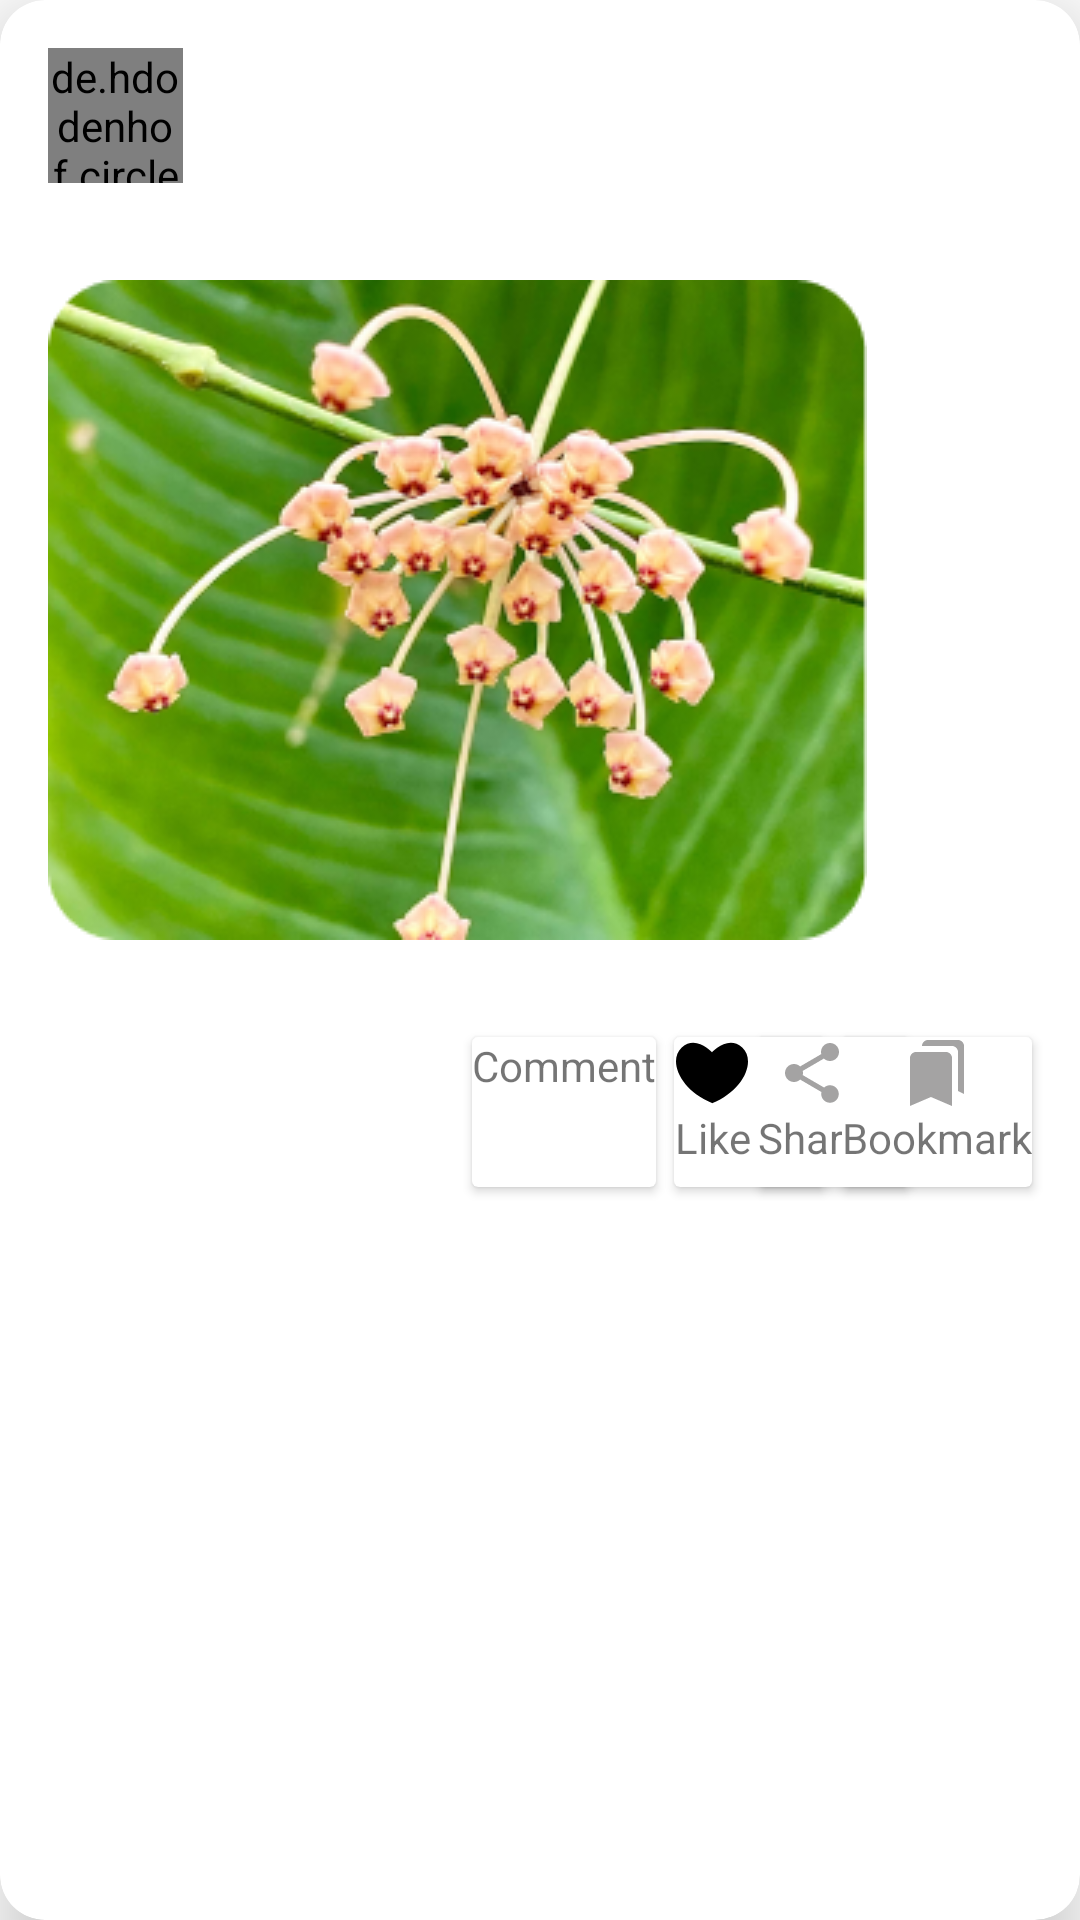

The Android layout XML behind this screen, and the referenced resources:
<!-- AndroidManifest.xml: application theme Theme.MyApplication -->
<!-- res/layout/list_forumsmain.xml -->
<?xml version="1.0" encoding="utf-8"?>
<com.google.android.material.card.MaterialCardView xmlns:android="http://schemas.android.com/apk/res/android"
    xmlns:app="http://schemas.android.com/apk/res-auto"
    xmlns:tools="http://schemas.android.com/tools"
    android:id="@+id/cvForum"
    android:layout_width="match_parent"
    android:layout_height="wrap_content"
    android:layout_margin="14dp"
    app:cardCornerRadius="15dp"
    app:cardElevation="14dp">

    <androidx.constraintlayout.widget.ConstraintLayout
        android:layout_width="match_parent"
        android:layout_height="match_parent">

        <de.hdodenhof.circleimageview.CircleImageView
            android:id="@+id/circleImageView"
            android:layout_width="45dp"
            android:layout_height="45dp"
            android:layout_marginStart="16dp"
            android:layout_marginTop="16dp"
            android:src="@drawable/profile"
            app:layout_constraintStart_toStartOf="parent"
            app:layout_constraintTop_toTopOf="parent" />

        <TextView
            android:id="@+id/tvUsername"
            android:layout_width="wrap_content"
            android:layout_height="wrap_content"
            android:layout_marginStart="8dp"
            android:textSize="12sp"
            app:layout_constraintStart_toEndOf="@+id/circleImageView"
            app:layout_constraintTop_toTopOf="@+id/circleImageView"
            tools:text="Haerin" />

        <TextView
            android:id="@+id/tvRole"
            android:layout_width="wrap_content"
            android:layout_height="wrap_content"
            android:layout_marginStart="8dp"
            android:textSize="12sp"
            app:layout_constraintBottom_toBottomOf="@+id/circleImageView"
            app:layout_constraintStart_toEndOf="@+id/circleImageView"
            tools:text="Hoya Enthusiast" />

        <TextView
            android:id="@+id/tvDate"
            android:layout_width="wrap_content"
            android:layout_height="wrap_content"
            android:layout_marginEnd="16dp"
            android:textSize="12sp"
            app:layout_constraintEnd_toEndOf="parent"
            app:layout_constraintTop_toTopOf="@+id/tvUsername"
            tools:text="15 Mei 2023" />

        <TextView
            android:id="@+id/tvDesc"
            android:layout_width="0dp"
            android:layout_height="wrap_content"
            android:layout_marginTop="8dp"
            android:maxLines="4"
            android:textSize="12sp"
            app:layout_constraintEnd_toEndOf="@+id/tvDate"
            app:layout_constraintStart_toStartOf="@+id/circleImageView"
            app:layout_constraintTop_toBottomOf="@+id/tvRole"
            tools:text="Lorem Ipsum Lorem Ipsum rem Ipsum Lorem Ipsum Lorem Ipsum Lorem Ipsum Lorem Ipsum Lorem Ipsum Lorem Ipsum  Lorem Ipsum Lorem Ipsum " />

        <ImageView
            android:id="@+id/imageView"
            android:layout_width="wrap_content"
            android:layout_height="wrap_content"
            android:layout_marginTop="8dp"
            android:src="@drawable/hoya_beccarii"
            app:layout_constraintStart_toStartOf="@+id/tvDesc"
            app:layout_constraintTop_toBottomOf="@+id/tvDesc" />

        <TextView
            android:id="@+id/tvStatsComment"
            android:layout_width="wrap_content"
            android:layout_height="wrap_content"
            android:layout_marginTop="8dp"
            android:textSize="12sp"
            app:layout_constraintStart_toStartOf="@+id/imageView"
            app:layout_constraintTop_toBottomOf="@+id/imageView"
            tools:text="23 Comment" />

        <TextView
            android:id="@+id/tvStatsLike"
            android:layout_width="wrap_content"
            android:layout_height="wrap_content"
            android:layout_marginStart="8dp"
            android:textSize="12sp"
            app:layout_constraintStart_toEndOf="@+id/tvStatsComment"
            app:layout_constraintTop_toTopOf="@+id/tvStatsComment"
            tools:text="62 Like" />

        <TextView
            android:id="@+id/tvStatsShare"
            android:layout_width="wrap_content"
            android:layout_height="wrap_content"
            android:layout_marginStart="8dp"
            android:textSize="12sp"
            app:layout_constraintStart_toEndOf="@+id/tvStatsLike"
            app:layout_constraintTop_toTopOf="@+id/tvStatsLike"
            tools:text="8 Share" />

        <TextView
            android:id="@+id/tvStatsSave"
            android:layout_width="wrap_content"
            android:layout_height="wrap_content"
            android:layout_marginStart="8dp"
            android:textSize="12sp"
            app:layout_constraintStart_toEndOf="@+id/tvStatsShare"
            app:layout_constraintTop_toTopOf="@+id/tvStatsShare"
            tools:text="9 Save" />

        <androidx.cardview.widget.CardView
            android:id="@+id/cardView"
            android:layout_width="wrap_content"
            android:layout_height="wrap_content"
            android:layout_marginTop="8dp"
            android:minWidth="50dp"
            android:minHeight="50dp"
            app:layout_constraintEnd_toEndOf="parent"
            app:layout_constraintStart_toStartOf="@+id/tvStatsComment"
            app:layout_constraintTop_toBottomOf="@+id/tvStatsComment">

            <androidx.constraintlayout.widget.ConstraintLayout
                android:layout_width="match_parent"
                android:layout_height="match_parent">

                <ImageView
                    android:id="@+id/imageView2"
                    android:layout_width="match_parent"
                    android:layout_height="match_parent"
                    android:src="@drawable/ic_forum"
                    app:layout_constraintEnd_toEndOf="parent"
                    app:layout_constraintStart_toStartOf="parent" />

                <TextView
                    android:layout_width="wrap_content"
                    android:layout_height="wrap_content"
                    android:gravity="center"
                    android:text="@string/label_comment"
                    app:layout_constraintEnd_toEndOf="parent"
                    app:layout_constraintStart_toStartOf="parent"
                    app:layout_constraintTop_toBottomOf="@+id/imageView2" />
            </androidx.constraintlayout.widget.ConstraintLayout>


        </androidx.cardview.widget.CardView>

        <androidx.cardview.widget.CardView
            android:id="@+id/cardView2"
            android:layout_width="wrap_content"
            android:layout_height="wrap_content"
            android:minWidth="50dp"
            android:minHeight="50dp"
            app:layout_constraintEnd_toStartOf="@+id/cardView4"
            app:layout_constraintStart_toEndOf="@+id/cardView"
            app:layout_constraintTop_toTopOf="@+id/cardView">

            <androidx.constraintlayout.widget.ConstraintLayout
                android:layout_width="match_parent"
                android:layout_height="match_parent">

                <ImageView
                    android:id="@+id/imageView3"
                    android:layout_width="match_parent"
                    android:layout_height="match_parent"
                    android:src="@drawable/ic_heart"
                    app:layout_constraintEnd_toEndOf="parent"
                    app:layout_constraintStart_toStartOf="parent" />

                <TextView
                    android:layout_width="wrap_content"
                    android:layout_height="wrap_content"
                    android:gravity="center"
                    android:text="@string/label_like"
                    app:layout_constraintEnd_toEndOf="parent"
                    app:layout_constraintStart_toStartOf="parent"
                    app:layout_constraintTop_toBottomOf="@+id/imageView3" />
            </androidx.constraintlayout.widget.ConstraintLayout>


        </androidx.cardview.widget.CardView>

        <androidx.cardview.widget.CardView
            android:id="@+id/cardView3"
            android:layout_width="wrap_content"
            android:layout_height="wrap_content"
            android:minHeight="50dp"
            android:minWidth="50dp"
            app:layout_constraintEnd_toStartOf="@+id/cardView4"
            app:layout_constraintStart_toEndOf="@+id/cardView2"
            app:layout_constraintTop_toTopOf="@+id/cardView2">

            <androidx.constraintlayout.widget.ConstraintLayout
                android:layout_width="match_parent"
                android:layout_height="match_parent">

                <ImageView
                    android:id="@+id/imageView4"
                    android:layout_width="match_parent"
                    android:layout_height="match_parent"
                    android:src="@drawable/ic_share"
                    app:layout_constraintEnd_toEndOf="parent"
                    app:layout_constraintStart_toStartOf="parent" />

                <TextView
                    android:layout_width="wrap_content"
                    android:layout_height="wrap_content"
                    android:gravity="center"
                    android:text="@string/label_share"
                    app:layout_constraintEnd_toEndOf="parent"
                    app:layout_constraintStart_toStartOf="parent"
                    app:layout_constraintTop_toBottomOf="@+id/imageView4" />
            </androidx.constraintlayout.widget.ConstraintLayout>


        </androidx.cardview.widget.CardView>

        <androidx.cardview.widget.CardView
            android:id="@+id/cardView4"
            android:layout_width="wrap_content"
            android:layout_height="wrap_content"
            android:minWidth="50dp"
            android:minHeight="50dp"
            app:layout_constraintEnd_toEndOf="@+id/tvDesc"
            app:layout_constraintTop_toTopOf="@+id/cardView3">

            <androidx.constraintlayout.widget.ConstraintLayout
                android:layout_width="match_parent"
                android:layout_height="match_parent">

                <ImageView
                    android:id="@+id/imageView5"
                    android:layout_width="match_parent"
                    android:layout_height="match_parent"
                    android:src="@drawable/ic_bookmark"
                    app:layout_constraintEnd_toEndOf="parent"
                    app:layout_constraintStart_toStartOf="parent" />

                <TextView
                    android:layout_width="wrap_content"
                    android:layout_height="wrap_content"
                    android:gravity="center"
                    android:text="@string/title_bookmark"
                    app:layout_constraintEnd_toEndOf="parent"
                    app:layout_constraintStart_toStartOf="parent"
                    app:layout_constraintTop_toBottomOf="@+id/imageView5" />
            </androidx.constraintlayout.widget.ConstraintLayout>


        </androidx.cardview.widget.CardView>


    </androidx.constraintlayout.widget.ConstraintLayout>

</com.google.android.material.card.MaterialCardView>
<!-- resources referenced by this layout -->
<resources>
  <!-- drawable hoya_beccarii: png bitmap (drawable, 165697 bytes) -->
  <!-- drawable ic_bookmark (drawable) -->
  <vector android:height="24dp" android:tint="#A4A3A3"
      android:viewportHeight="24" android:viewportWidth="24"
      android:width="24dp" xmlns:android="http://schemas.android.com/apk/res/android">
      <path android:fillColor="@android:color/white" android:pathData="M19,18l2,1V3c0,-1.1 -0.9,-2 -2,-2H8.99C7.89,1 7,1.9 7,3h10c1.1,0 2,0.9 2,2v13zM15,5H5c-1.1,0 -2,0.9 -2,2v16l7,-3 7,3V7c0,-1.1 -0.9,-2 -2,-2z"/>
  </vector>
  <!-- drawable ic_heart (drawable) -->
  <vector android:height="24dp" android:viewportHeight="475.53"
      android:viewportWidth="475.53" android:width="24dp" xmlns:android="http://schemas.android.com/apk/res/android">
      <path android:fillColor="#000000" android:pathData="M237.38,436.24l0.77,0.98c210.94,-85.15 292.22,-282.55 199.33,-367.71c-92.9,-85.15 -199.33,30.95 -199.33,30.95h-0.77c0,0 -106.44,-116.11 -199.33,-30.95C-54.84,154.66 26.44,351.09 237.38,436.24z"/>
  </vector>
  <!-- drawable ic_share (drawable) -->
  <vector android:height="24dp" android:tint="#A4A3A3"
      android:viewportHeight="24" android:viewportWidth="24"
      android:width="24dp" xmlns:android="http://schemas.android.com/apk/res/android">
      <path android:fillColor="@android:color/white" android:pathData="M18,16.08c-0.76,0 -1.44,0.3 -1.96,0.77L8.91,12.7c0.05,-0.23 0.09,-0.46 0.09,-0.7s-0.04,-0.47 -0.09,-0.7l7.05,-4.11c0.54,0.5 1.25,0.81 2.04,0.81 1.66,0 3,-1.34 3,-3s-1.34,-3 -3,-3 -3,1.34 -3,3c0,0.24 0.04,0.47 0.09,0.7L8.04,9.81C7.5,9.31 6.79,9 6,9c-1.66,0 -3,1.34 -3,3s1.34,3 3,3c0.79,0 1.5,-0.31 2.04,-0.81l7.12,4.16c-0.05,0.21 -0.08,0.43 -0.08,0.65 0,1.61 1.31,2.92 2.92,2.92 1.61,0 2.92,-1.31 2.92,-2.92s-1.31,-2.92 -2.92,-2.92z"/>
  </vector>
  <string name="label_comment">Comment</string>
  <string name="label_like">Like</string>
  <string name="label_share">Share</string>
  <string name="title_bookmark">Bookmark</string>
  <style name="Theme.MyApplication" parent="Theme.MaterialComponents.DayNight.DarkActionBar">
          
          <item name="colorPrimary">@color/app_theme</item>
          <item name="colorPrimaryVariant">@color/green5</item>
          <item name="colorOnPrimary">@color/white</item>
          
          <item name="colorSecondary">@color/yellow6</item>
          <item name="colorSecondaryVariant">@color/yellow2</item>
          <item name="colorOnSecondary">@color/black</item>
          
          <item name="android:statusBarColor">?attr/colorPrimaryVariant</item>
          
      </style>
  <color name="app_theme">#2B9348</color>
  <color name="green5">#36B37E</color>
  <color name="white">#FFFFFF</color>
  <color name="yellow6">#F5A324</color>
  <color name="yellow2">#FFEB9F</color>
  <color name="black">#FF000000</color>
</resources>
